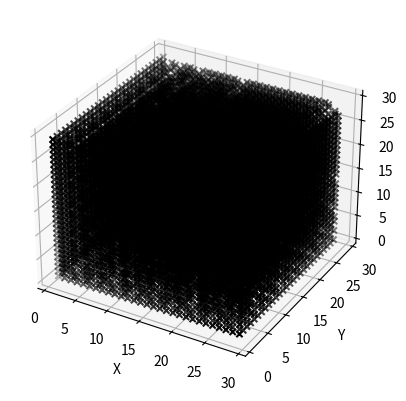

Reproduce this figure in Python.
from itertools import combinations
from mpl_toolkits import mplot3d
import numpy as np
import matplotlib.pyplot as plt

unlocked = True

def genPointsInZ(values, startingVal, endingVal, removePointsWithCoordinateMultiples):
    indicies = []
    for i in range(0, len(values)):
        if values[i] == 0:
            indicies.append(i)
            
    points = []
    for i in range(startingVal, endingVal):
        for j in range(startingVal, endingVal):
            if i==1 or j==1 or not removePointsWithCoordinateMultiples or (i % j != 0 and j % i != 0):
                for k in range(startingVal, endingVal):
                    if k==1 or i==1 or j==1 or not removePointsWithCoordinateMultiples or (i % k != 0 and k % i != 0 and j % k != 0 and k % i != 0):
                        point = values.copy()
                        point[indicies[0]] = i
                        point[indicies[1]] = j
                        point[indicies[2]] = k
                        point[len(values)-1] = 0 # hardcoded for n=4 multipath
                        print(point)
                        points.append(point)
    
    return points, indicies

def determinate(weights):
    """
    sum = 0
    size = len(weights)
    for i in range(0, size):
        prod = 1
        for j in range(0, size):
            if i != j:
                prod *= weights[j]
        sum += prod
    return sum
    """
    #multipath det
    prod = 1
    for i in range(0, len(weights)-1):
        prod *= weights[i]
        
    return prod 

def generate_A(weights, columnNumber):
    totalSum = 0
    
    size = len(weights)
    A = [[0 for i in range(size)] for j in range(size)]
    
    #for each index in A
    for i in range(1, size):
        for j in range(i, size):
            #print(str(i) + " :   i,j   : " + str(j))

            """
            #Computation for number of 2-component forests such that
            #one component contains v1, and the other contains v_i and v_j
            for a in range(0, i):
                for b in range(j, size):
                    #print(str(a) + " : a,b : " + str(b))

                    prod = 1
                    for k in range(0, size):
                        if k != a and k != b:
                            prod *= weights[k]
                    A[i][j] += prod
                    if i != j:
                        A[j][i] += prod
            """
            
            # Recalculation for multipath         
            for a in range(0, i):
                prod = 1
                for b in range(0, size):
                    if b != a:
                        prod *= weights[b]
                A[i][j] += prod
                if i != j:
                        A[j][i] += prod
                
    #print(A)
    return A

def generate_mA(det, A, m):
    mA = [0]
    for i in range(0, m):
        for a in range(0, len(mA)):
            for b in range(0, len(A)):
                mA.append((mA[a]+ A[b]) % det)
    return list(set(mA))

numberOfConditions = 5
def getCondID(nums):
    if(nums[0] == nums[1]):
        return 1
    elif(nums[1] == nums[2]):
        return 2
    elif(nums[2] == nums[0] or nums[2] == 1):
        return 3
    elif(2*nums[0] == nums[2] or nums[0] == 2*nums[2]):
        return 4
    else:
        return 0
    








def computeExistance(jIndex, m, start, end, graph, printing, removeNonRelativelyPrimePoints):
        
    print('Graph Weights  ---  Laplacian Generalized Inverse Column ' +str(jIndex)+ '  ---  Satisfying x_0(s)');
    existance = [[[], [], []] for _ in range(0, numberOfConditions)] 
    nonExistance = [[[], [], []] for _ in range(0, numberOfConditions)] 
    points, indicies = genPointsInZ(graph, start, end, removeNonRelativelyPrimePoints)
    for weights in points:
        
        det = determinate(weights)
        A = generate_A(weights, m)[jIndex]
        mA = generate_mA(det, A, m)
        x0 = []
        for i in range(0, len(mA)):
            for j in range(0, len(A)):
                if (mA[i] - A[j] + det)%det not in mA:
                    break;
                if j == len(A)-1:
                    x0.append(mA[i])
                     
        #See if it fits any nice cases
        nums = []
        for i in range(0, 3):
            nums.append(weights[indicies[i]])
        cond = getCondID(nums)
        
        if len(x0) != 0: 
            for i in range(0, 3):
                existance[cond][i].append(nums[i])
        else:
            for i in range(0, 3):
                nonExistance[cond][i].append(nums[i])    
              
        if printing and x0 is not []:
            weights_str = "[" + ', '.join(f"{weight}" for weight in weights) + "]"
            A_str = "[" + ', '.join(f"{a}" for a in A) + "]"
            x0_str = "[" + ', '.join(f"{x}" for x in x0) + "]"
            print("{:<5} {:<18} {:<25} {:<20}".format(det, weights_str, A_str, x0_str));
       
    return existance, nonExistance


# Create a 3D plot
fig = plt.figure()
ax = fig.add_subplot(111, projection='3d')
ax.set_xlabel('X')
ax.set_ylabel('Y')
ax.set_zlabel('Z')




graph = [1, 0, 1, 0, 1, 0, 1, 1]
m = 1
plottingExistance = True
From = 1
To = 30
printing = True
removePointsWithCoordinateMultiples = True
#existance[Column of G.I][CoditionID][Coordinate Index]  
                 
#"""
existance = []
nonExistance = []
for j in [3]:
    existanceJ, nonExistanceJ = computeExistance(j, m, From, To, graph, printing, removePointsWithCoordinateMultiples)
    existance.append(existanceJ)
    nonExistance.append(nonExistanceJ)
# Plot the data points

if(plottingExistance):
    for i in range(0, numberOfConditions):
        #for j in [range(0, len(graph) - 1)]:
            #ax.scatter(existance[j][i][0], existance[j][i][1], existance[j][i][2], c='k', marker='x', label='None')
        ax.scatter(existance[0][i][0], existance[0][i][1], existance[0][i][2], c='k', marker='x', label='None')
                         ### switch to ***existance[j][i] or something
else:
    for i in range(0, numberOfConditions):
        #for j in [range(0, len(graph) - 1)]:
            #ax.scatter(existance[j][i][0], existance[j][i][1], existance[j][i][2], c='k', marker='x', label='None')
        ax.scatter(nonExistance[0][i][0], nonExistance[0][i][1], nonExistance[0][i][2], c='k', marker='x', label='None')
                         ### switch to ***existance[j][i] or something
#"""

 
# Show the plot
plt.show()